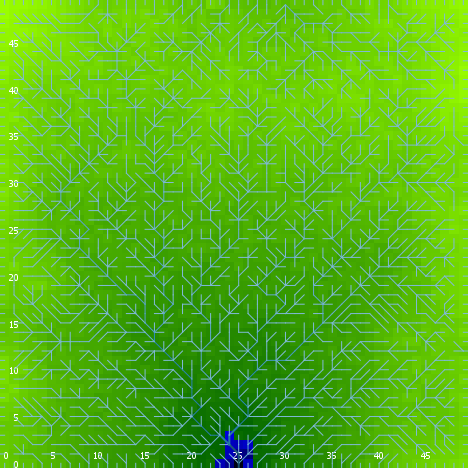

The file beside this chart, header and first rows:
export-world data (NetLogo 6.0.4)
land.nlogo
01/13/2020 23:37:49:107 +0000
RANDOM STATE
0 0 -1727483681 558 -1.3733354362449919 …
GLOBALS
min-pxcor, max-pxcor, min-pycor, max-pycor, perspective, subject, nextIndex, directed-links, ticks, algorithm-style, continentality, display-mode, do-fill-sinks, elevationdistribution, elevationnoise, elevationsmoothstep, featureanglerange, landoceanratio, maxdist, maxelevation, minelevation, numcontinents, numoceans, numranges
0, 49, 0, 49, 0, nobody, 2600, "UNDIRECTED", -1, "C#", 3426, "terrain", true, [1.038996948826751 0.7226788108395178 1.…, 0.5388, 1, 12.58, 0.9956, 34.65, 1.438, -0.1597, 2, 9, 0
TURTLES
who, color, heading, xcor, ycor, shape, label, label-color, breed, hidden?, size, pen-size, pen-mode, points
0, 115, 219, 17, 10, "default", "", 9.9, {breed flowholders}, true, 1, 1, "up", 
1, 135, 246, 21, 40, "default", "", 9.9, {breed flowholders}, true, 1, 1, "up", 
2, 5, 249, 45, 16, "default", "", 9.9, {breed flowholders}, true, 1, 1, "up", 
3, 65, 106, 23, 27, "default", "", 9.9, {breed flowholders}, true, 1, 1, "up", 
4, 125, 133, 10, 37, "default", "", 9.9, {breed flowholders}, true, 1, 1, "up", 
5, 25, 72, 36, 5, "default", "", 9.9, {breed flowholders}, true, 1, 1, "up", 
6, 55, 91, 19, 47, "default", "", 9.9, {breed flowholders}, true, 1, 1, "up", 
7, 15, 155, 3, 12, "default", "", 9.9, {breed flowholders}, true, 1, 1, "up", 
8, 105, 273, 45, 27, "default", "", 9.9, {breed flowholders}, true, 1, 1, "up", 
9, 65, 182, 20, 14, "default", "", 9.9, {breed flowholders}, true, 1, 1, "up", 
10, 35, 205, 18, 38, "default", "", 9.9, {breed flowholders}, true, 1, 1, "up", 
11, 75, 173, 35, 3, "default", "", 9.9, {breed flowholders}, true, 1, 1, "up", 
12, 5, 162, 38, 15, "default", "", 9.9, {breed flowholders}, true, 1, 1, "up", 
13, 25, 176, 23, 38, "default", "", 9.9, {breed flowholders}, true, 1, 1, "up", 
14, 115, 23, 5, 35, "default", "", 9.9, {breed flowholders}, true, 1, 1, "up", 
15, 105, 87, 27, 28, "default", "", 9.9, {breed flowholders}, true, 1, 1, "up", 
16, 15, 174, 23, 15, "default", "", 9.9, {breed flowholders}, true, 1, 1, "up", 
17, 85, 41, 9, 35, "default", "", 9.9, {breed flowholders}, true, 1, 1, "up", 
18, 35, 230, 46, 4, "default", "", 9.9, {breed flowholders}, true, 1, 1, "up", 
19, 135, 186, 37, 2, "default", "", 9.9, {breed flowholders}, true, 1, 1, "up", 
20, 115, 43, 20, 24, "default", "", 9.9, {breed flowholders}, true, 1, 1, "up", 
21, 125, 246, 41, 39, "default", "", 9.9, {breed flowholders}, true, 1, 1, "up", 
22, 95, 328, 22, 46, "default", "", 9.9, {breed flowholders}, true, 1, 1, "up", 
23, 5, 47, 2, 41, "default", "", 9.9, {breed flowholders}, true, 1, 1, "up", 
24, 75, 151, 15, 6, "default", "", 9.9, {breed flowholders}, true, 1, 1, "up", 
25, 65, 311, 41, 16, "default", "", 9.9, {breed flowholders}, true, 1, 1, "up", 
26, 95, 71, 20, 21, "default", "", 9.9, {breed flowholders}, true, 1, 1, "up", 
27, 85, 168, 43, 22, "default", "", 9.9, {breed flowholders}, true, 1, 1, "up", 
28, 35, 210, 3, 11, "default", "", 9.9, {breed flowholders}, true, 1, 1, "up", 
29, 75, 285, 39, 35, "default", "", 9.9, {breed flowholders}, true, 1, 1, "up", 
30, 135, 61, 29, 36, "default", "", 9.9, {breed flowholders}, true, 1, 1, "up", 
31, 45, 78, 21, 7, "default", "", 9.9, {breed flowholders}, true, 1, 1, "up", 
32, 135, 91, 31, 31, "default", "", 9.9, {breed flowholders}, true, 1, 1, "up", 
33, 25, 115, 10, 9, "default", "", 9.9, {breed flowholders}, true, 1, 1, "up", 
34, 115, 140, 18, 39, "default", "", 9.9, {breed flowholders}, true, 1, 1, "up", 
35, 5, 69, 34, 19, "default", "", 9.9, {breed flowholders}, true, 1, 1, "up", 
36, 75, 93, 46, 22, "default", "", 9.9, {breed flowholders}, true, 1, 1, "up", 
37, 55, 120, 2, 3, "default", "", 9.9, {breed flowholders}, true, 1, 1, "up", 
38, 55, 16, 3, 29, "default", "", 9.9, {breed flowholders}, true, 1, 1, "up", 
39, 95, 79, 23, 14, "default", "", 9.9, {breed flowholders}, true, 1, 1, "up", 
40, 55, 299, 39, 27, "default", "", 9.9, {breed flowholders}, true, 1, 1, "up", 
41, 55, 49, 36, 29, "default", "", 9.9, {breed flowholders}, true, 1, 1, "up", 
42, 85, 17, 36, 39, "default", "", 9.9, {breed flowholders}, true, 1, 1, "up", 
43, 15, 237, 1, 29, "default", "", 9.9, {breed flowholders}, true, 1, 1, "up", 
44, 65, 131, 30, 49, "default", "", 9.9, {breed flowholders}, true, 1, 1, "up", 
45, 65, 245, 46, 1, "default", "", 9.9, {breed flowholders}, true, 1, 1, "up", 
46, 105, 215, 47, 6, "default", "", 9.9, {breed flowholders}, true, 1, 1, "up", 
47, 95, 216, 44, 38, "default", "", 9.9, {breed flowholders}, true, 1, 1, "up", 
48, 45, 22, 28, 44, "default", "", 9.9, {breed flowholders}, true, 1, 1, "up", 
49, 35, 13, 2, 30, "default", "", 9.9, {breed flowholders}, true, 1, 1, "up", 
50, 85, 263, 33, 42, "default", "", 9.9, {breed flowholders}, true, 1, 1, "up", 
... 7,503 more rows
